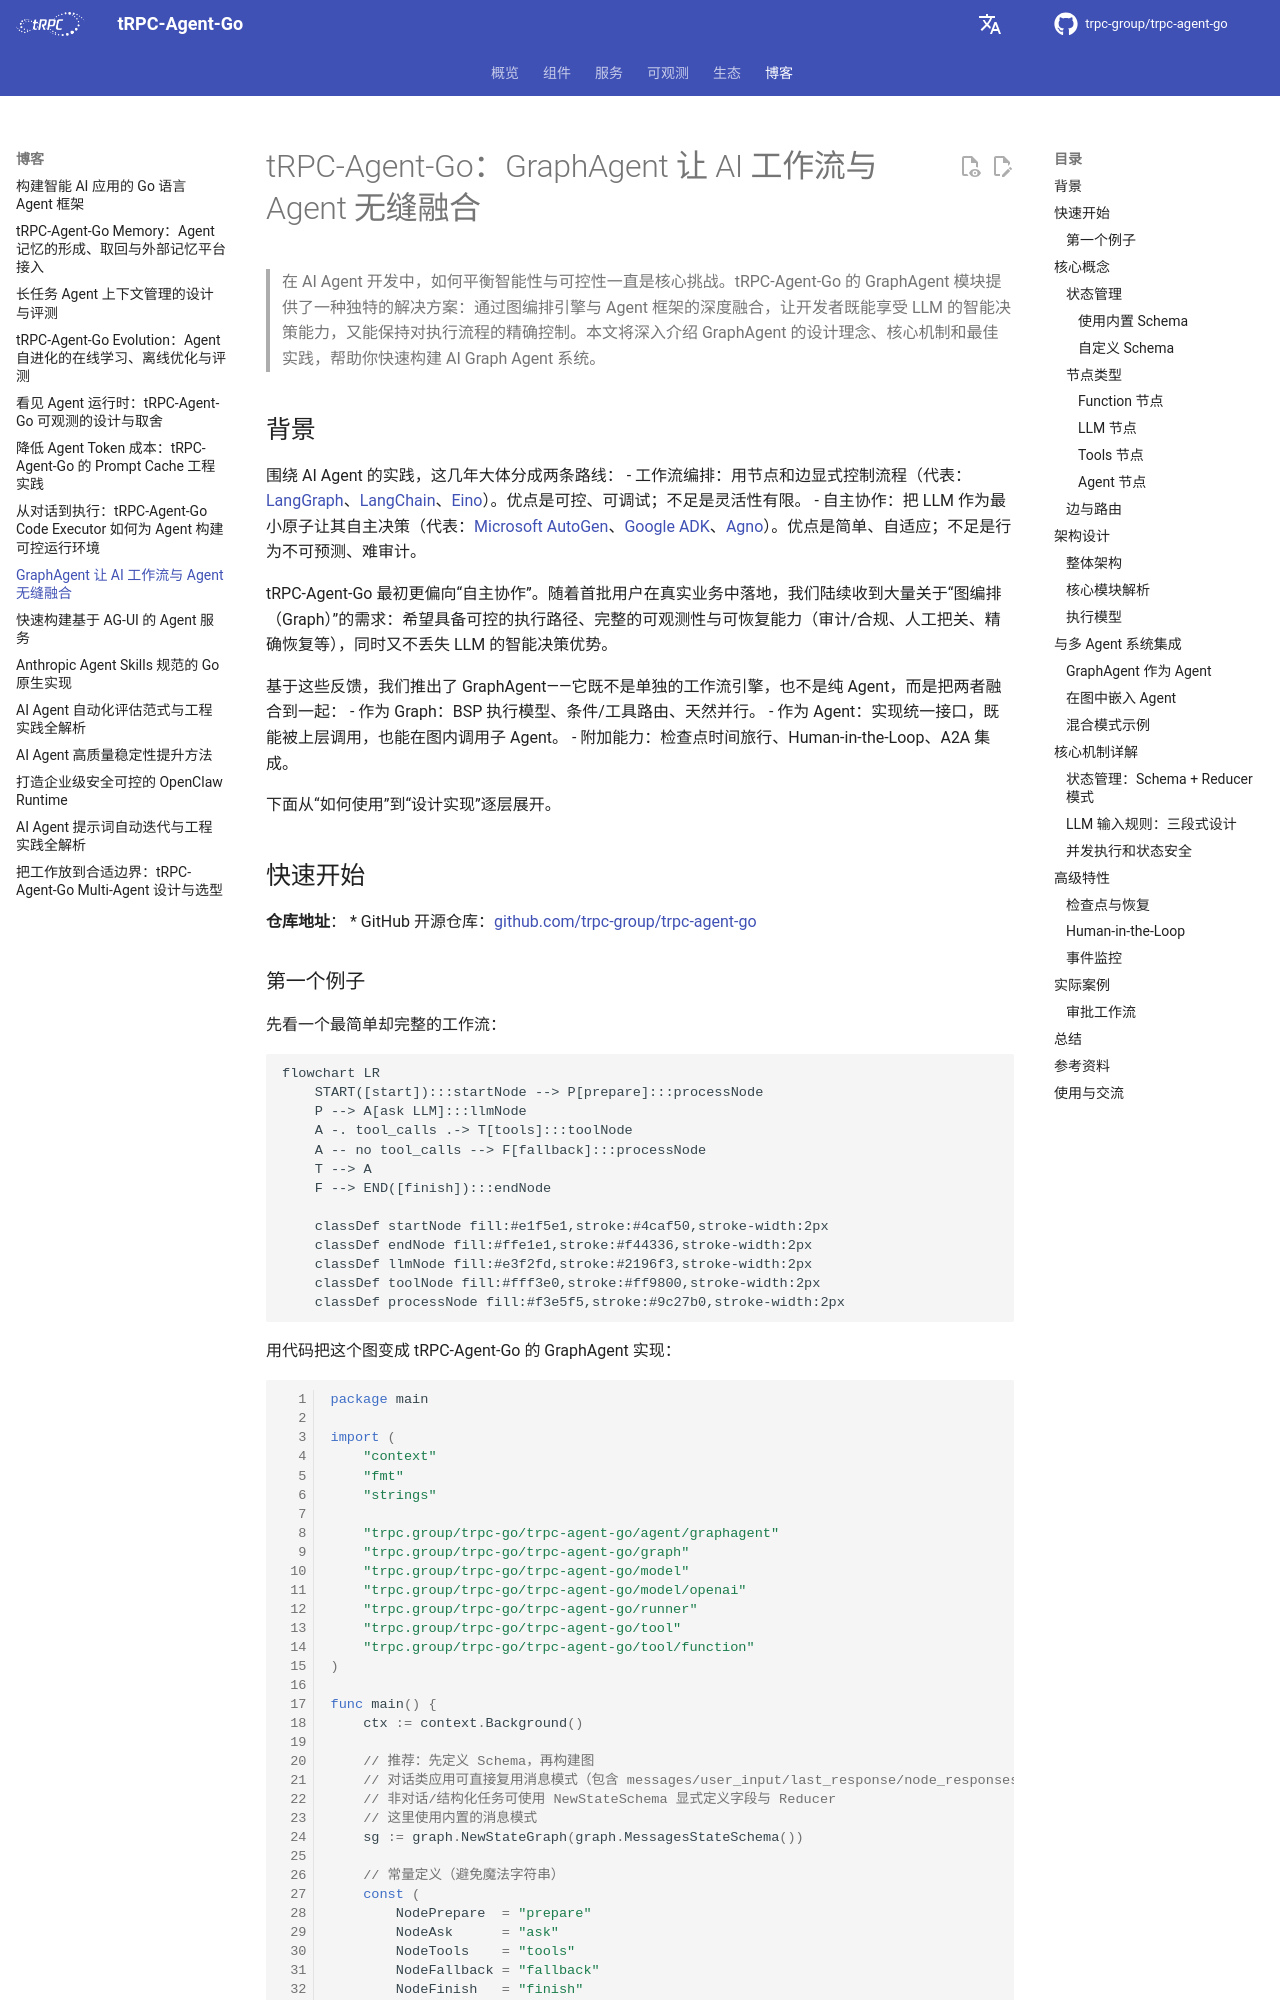

repository: trpc-group/trpc-agent-go · page: zh/blog/graphagent/index.html · generator: mkdocs

# tRPC-Agent-Go：GraphAgent 让 AI 工作流与 Agent 无缝融合

> 在 AI Agent 开发中，如何平衡智能性与可控性一直是核心挑战。tRPC-Agent-Go 的 GraphAgent 模块提供了一种独特的解决方案：通过图编排引擎与 Agent 框架的深度融合，让开发者既能享受 LLM 的智能决策能力，又能保持对执行流程的精确控制。本文将深入介绍 GraphAgent 的设计理念、核心机制和最佳实践，帮助你快速构建 AI Graph Agent 系统。

## 背景

围绕 AI Agent 的实践，这几年大体分成两条路线：
- 工作流编排：用节点和边显式控制流程（代表：[LangGraph](https://github.com/langchain-ai/langgraph)、[LangChain](https://github.com/langchain-ai/langchain)、[Eino](https://github.com/cloudwego/eino)）。优点是可控、可调试；不足是灵活性有限。
- 自主协作：把 LLM 作为最小原子让其自主决策（代表：[Microsoft AutoGen](https://github.com/microsoft/autogen)、[Google ADK](https://github.com/google/adk-python)、[Agno](https://github.com/agno-agi/agno)）。优点是简单、自适应；不足是行为不可预测、难审计。

tRPC-Agent-Go 最初更偏向“自主协作”。随着首批用户在真实业务中落地，我们陆续收到大量关于“图编排（Graph）”的需求：希望具备可控的执行路径、完整的可观测性与可恢复能力（审计/合规、人工把关、精确恢复等），同时又不丢失 LLM 的智能决策优势。

基于这些反馈，我们推出了 GraphAgent——它既不是单独的工作流引擎，也不是纯 Agent，而是把两者融合到一起：
- 作为 Graph：BSP 执行模型、条件/工具路由、天然并行。
- 作为 Agent：实现统一接口，既能被上层调用，也能在图内调用子 Agent。
- 附加能力：检查点时间旅行、Human‑in‑the‑Loop、A2A 集成。

下面从“如何使用”到“设计实现”逐层展开。

## 快速开始

**仓库地址**：
* GitHub 开源仓库：[github.com/trpc-group/trpc-agent-go](https://github.com/trpc-group/trpc-agent-go)
